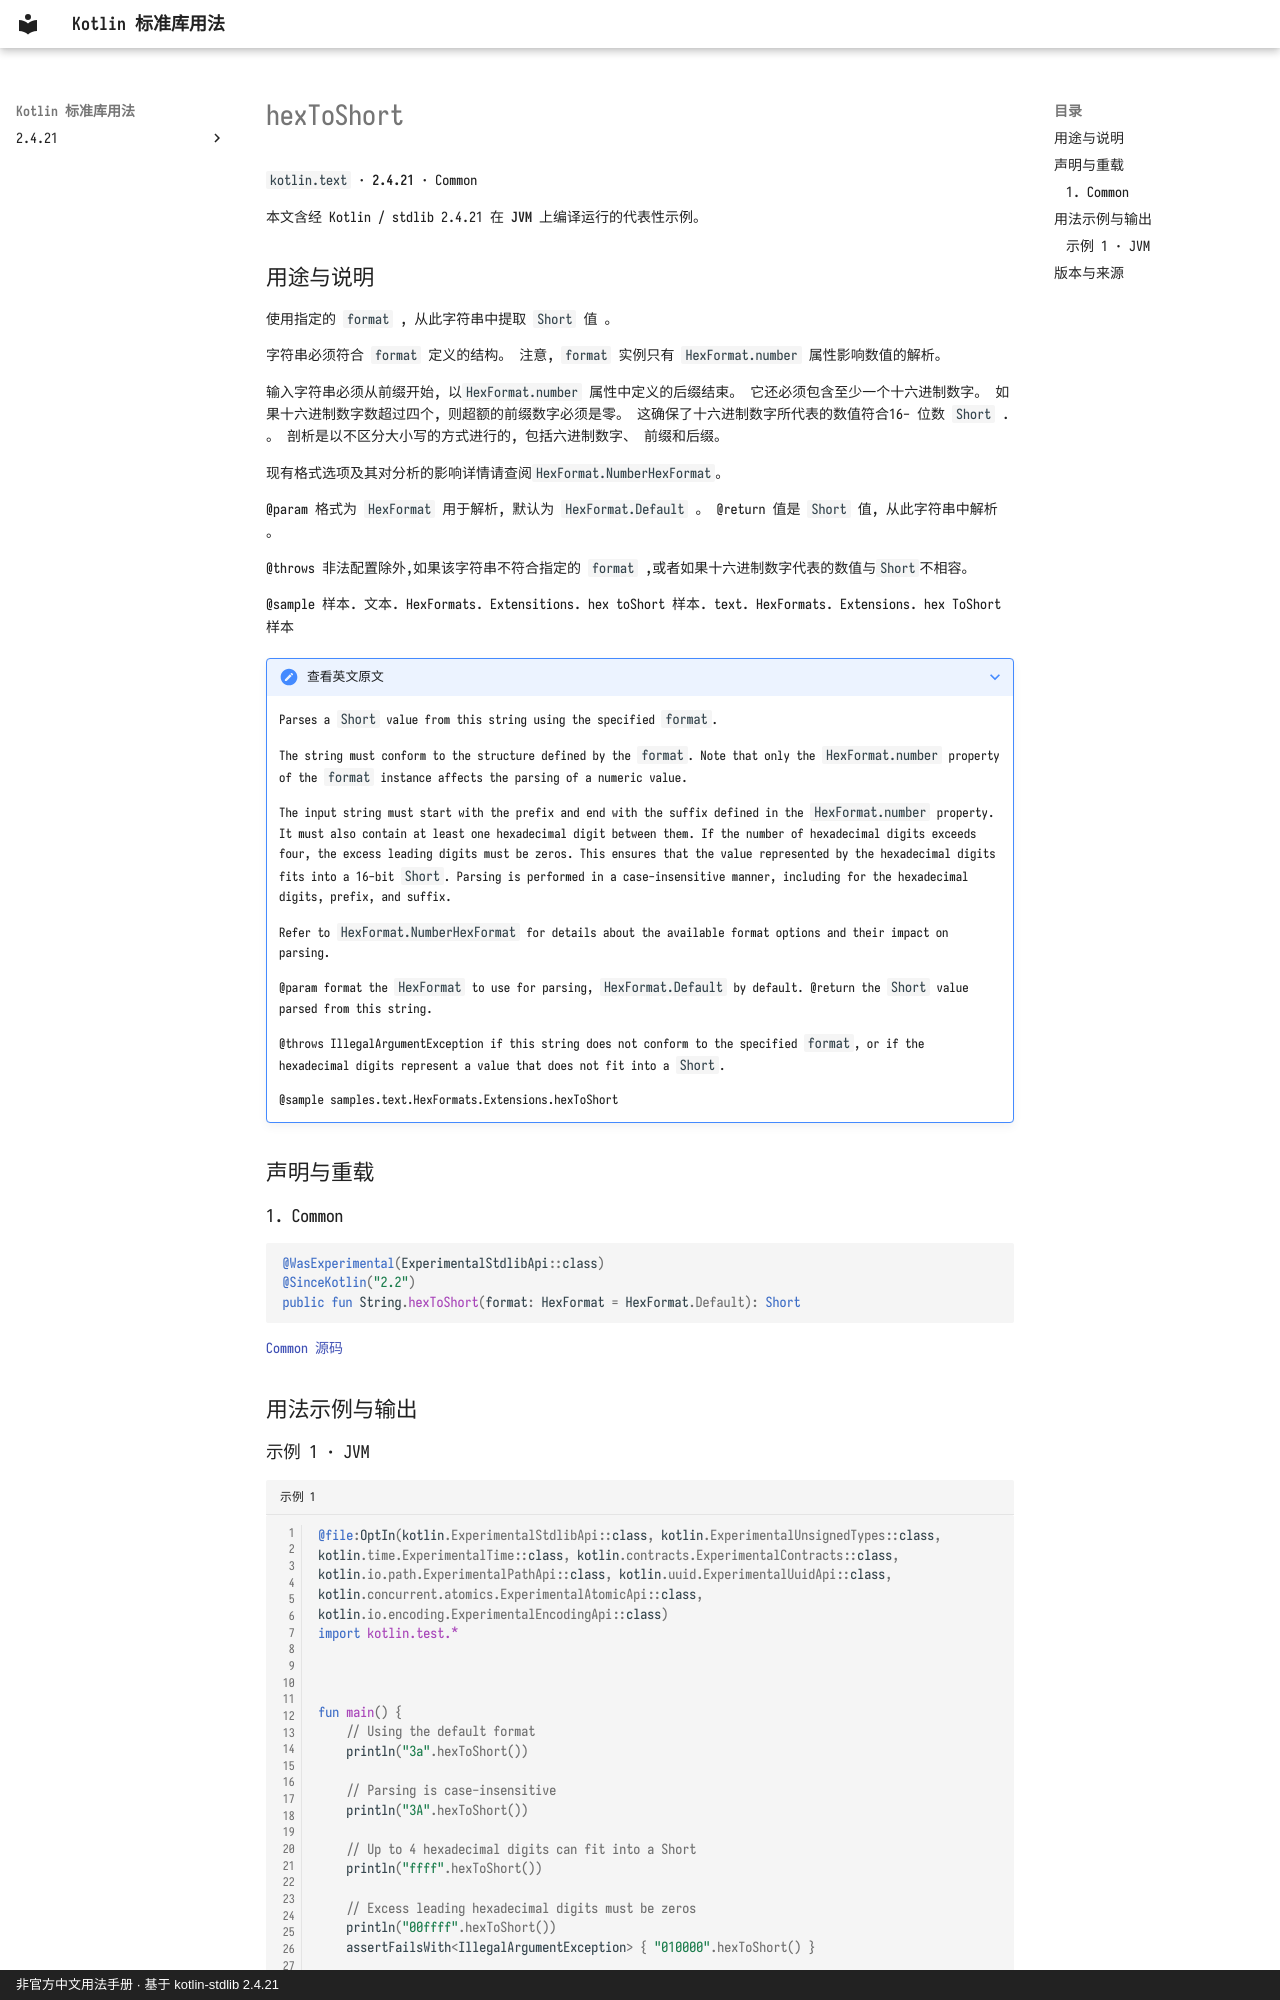

repository: oooooooko/kotlin-stdlib-docs · page: zh/api/kotlin.text/hextoshort--fc9da471/index.html · generator: mkdocs · copyright: 非官方中文用法手册 · 基于 kotlin-stdlib 2.4.21

# hexToShort

`kotlin.text` · **2.4.21** · Common

本文含经 Kotlin / stdlib 2.4.21 在 **JVM** 上编译运行的代表性示例。

## 用途与说明

使用指定的 `format` , 从此字符串中提取 `Short` 值 。

字符串必须符合 `format` 定义的结构。 注意, `format` 实例只有 `HexFormat.number` 属性影响数值的解析。

输入字符串必须从前缀开始, 以`HexFormat.number` 属性中定义的后缀结束。 它还必须包含至少一个十六进制数字。 如果十六进制数字数超过四个, 则超额的前缀数字必须是零。 这确保了十六进制数字所代表的数值符合16- 位数 `Short` . 。 剖析是以不区分大小写的方式进行的, 包括六进制数字、 前缀和后缀。

现有格式选项及其对分析的影响详情请查阅`HexFormat.NumberHexFormat`。

@param 格式为 `HexFormat` 用于解析, 默认为 `HexFormat.Default` 。 @return 值是 `Short` 值, 从此字符串中解析 。

@throws 非法配置除外,如果该字符串不符合指定的 `format` ,或者如果十六进制数字代表的数值与`Short`不相容。

@sample 样本. 文本. HexFormats. Extensitions. hex toShort 样本. text. HexFormats. Extensions. hex ToShort 样本

??? note "查看英文原文"

    Parses a `Short` value from this string using the specified `format`.
    
    The string must conform to the structure defined by the `format`.
    Note that only the `HexFormat.number` property of the `format` instance affects the parsing of a numeric value.
    
    The input string must start with the prefix and end with the suffix defined in the `HexFormat.number` property.
    It must also contain at least one hexadecimal digit between them. If the number of hexadecimal digits
    exceeds four, the excess leading digits must be zeros. This ensures that the value represented by the
    hexadecimal digits fits into a 16-bit `Short`.
    Parsing is performed in a case-insensitive manner, including for the hexadecimal digits, prefix, and suffix.
    
    Refer to `HexFormat.NumberHexFormat` for details about the available format options and their impact on parsing.
    
    @param format the `HexFormat` to use for parsing, `HexFormat.Default` by default.
    @return the `Short` value parsed from this string.
    
    @throws IllegalArgumentException if this string does not conform to the specified `format`, or if the hexadecimal
      digits represent a value that does not fit into a `Short`.
    
    @sample samples.text.HexFormats.Extensions.hexToShort

## 声明与重载

### 1. Common

```kotlin
@WasExperimental(ExperimentalStdlibApi::class)
@SinceKotlin("2.2")
public fun String.hexToShort(format: HexFormat = HexFormat.Default): Short
```

[Common 源码](https://github.com/JetBrains/kotlin/blob/v2.4.21/libraries/stdlib/src/kotlin/text/HexExtensions.kt#L775)

## 用法示例与输出
